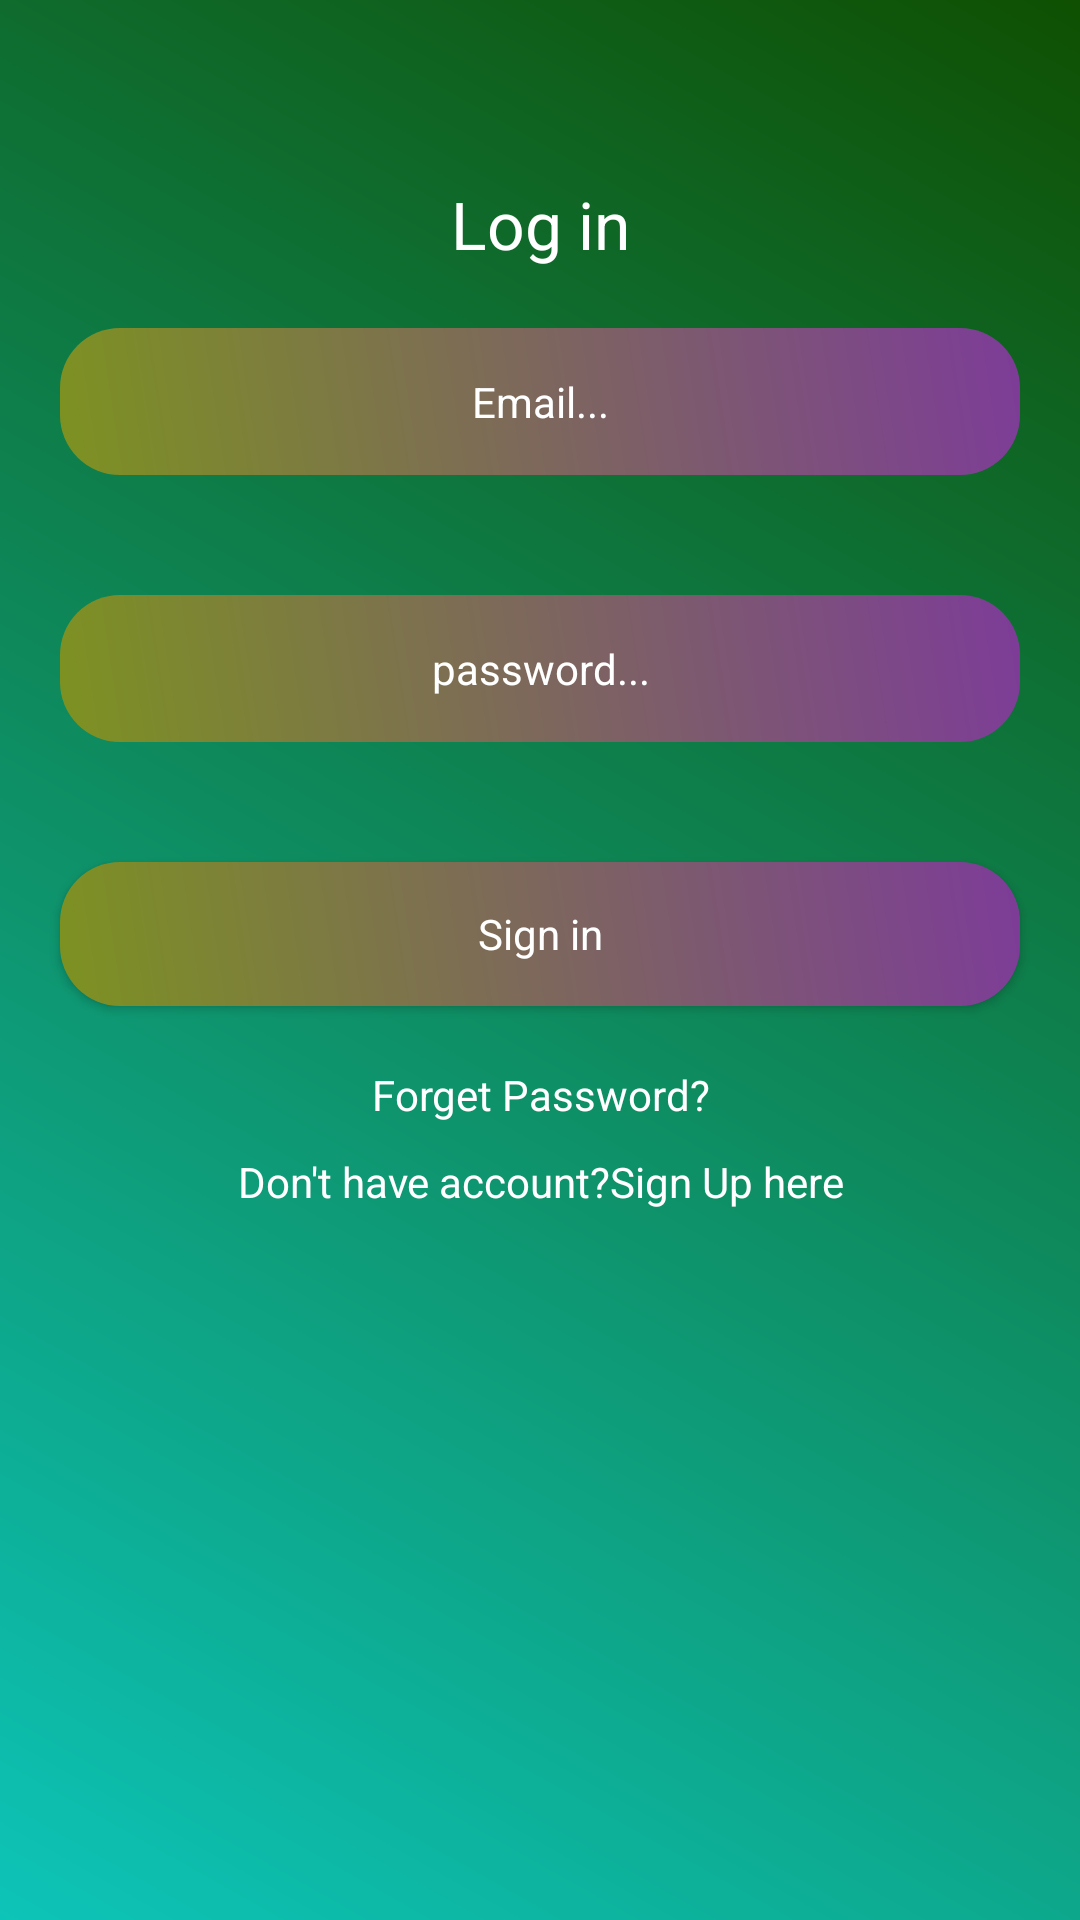

The Android layout XML behind this screen, and the referenced resources:
<!-- AndroidManifest.xml: application theme AppTheme -->
<!-- res/layout/activity_login.xml -->
<?xml version="1.0" encoding="utf-8"?>
<LinearLayout xmlns:android="http://schemas.android.com/apk/res/android"
    xmlns:app="http://schemas.android.com/apk/res-auto"
    xmlns:tools="http://schemas.android.com/tools"
    android:layout_width="match_parent"
    android:layout_height="match_parent"
    android:orientation="vertical"
    android:background="@drawable/backgroundcolor"
    tools:context="yazdaniscodelab.wowmoneymanager.LoginActivity">

    <LinearLayout
        android:layout_width="match_parent"
        android:orientation="vertical"
        android:layout_marginTop="60dp"
        android:layout_height="match_parent">

        <TextView
            android:layout_width="match_parent"
            android:layout_height="wrap_content"
            android:text="Log in"
            android:textColor="@android:color/white"
            android:textAppearance="?android:textAppearanceLarge"
            android:layout_gravity="center_horizontal"
            android:gravity="center_horizontal"
            />

        <ScrollView
            android:layout_width="match_parent"
            android:layout_height="match_parent">


            <LinearLayout
                android:layout_width="match_parent"
                android:orientation="vertical"
                android:layout_gravity="center_horizontal"
                android:layout_height="match_parent">

                <EditText
                    android:layout_width="match_parent"
                    android:layout_height="wrap_content"
                    android:layout_margin="20dp"
                    android:background="@drawable/edittextbackground"
                    android:padding="15dp"
                    android:textColor="@android:color/white"
                    android:id="@+id/edittext_email_login"
                    android:textAppearance="?android:textAppearanceSmall"
                    android:hint="Email..."
                    android:inputType="textEmailAddress"
                    android:gravity="center"
                    android:textColorHint="@android:color/white"
                    />

                <EditText
                    android:layout_width="match_parent"
                    android:layout_height="wrap_content"
                    android:layout_margin="20dp"
                    android:background="@drawable/edittextbackground"
                    android:padding="15dp"
                    android:textColor="@android:color/white"
                    android:inputType="textPassword"
                    android:id="@+id/edittext_password_login"
                    android:textAppearance="?android:textAppearanceSmall"
                    android:hint="password..."
                    android:gravity="center"
                    android:textColorHint="@android:color/white"
                    />
                <Button
                    android:layout_width="match_parent"
                    android:layout_height="wrap_content"
                    android:layout_margin="20dp"
                    android:background="@drawable/edittextbackground"
                    android:text="Sign in"
                    android:id="@+id/login_xml"
                    android:textColor="@android:color/white"
                    android:textAppearance="?android:textAppearanceSmall"
                    />

                <TextView
                    android:layout_width="match_parent"
                    android:layout_height="wrap_content"
                    android:text="Forget Password?"
                    android:textColor="@android:color/white"
                    android:id="@+id/forgetpassword_xml"
                    android:layout_gravity="center_horizontal"
                    android:gravity="center"
                    />

                <TextView
                    android:layout_width="match_parent"
                    android:layout_height="wrap_content"
                    android:id="@+id/signup_here"
                    android:padding="10dp"
                    android:textColor="@android:color/white"
                    android:text="Don't have account?Sign Up here"
                    android:gravity="center_horizontal"
                    android:textAppearance="?android:textAppearanceSmall"
                    />

            </LinearLayout>

        </ScrollView>

    </LinearLayout>

</LinearLayout>
<!-- resources referenced by this layout -->
<resources>
  <!-- drawable backgroundcolor (drawable-xxhdpi) -->
  <?xml version="1.0" encoding="utf-8"?>
  <shape xmlns:android="http://schemas.android.com/apk/res/android">
  
      <gradient android:angle="45"
          android:startColor="#0dc4b8"
          android:endColor="#0f5002"
          />
  
  </shape>
  <!-- drawable edittextbackground (drawable-xxhdpi) -->
  <?xml version="1.0" encoding="utf-8"?>
  <shape xmlns:android="http://schemas.android.com/apk/res/android">
  
      <gradient android:angle="45"
          android:startColor="#7d9221"
          android:endColor="#7D3C98"/>
  
      <corners android:bottomLeftRadius="20dp"
          android:bottomRightRadius="20dp"
          android:topRightRadius="20dp"
          android:topLeftRadius="20dp"/>
  
  
  </shape>
  <style name="AppTheme" parent="Theme.AppCompat.Light.DarkActionBar">
          
          <item name="colorPrimary">@color/colorPrimary</item>
          <item name="colorPrimaryDark">@color/colorPrimaryDark</item>
          <item name="colorAccent">@color/colorAccent</item>
  
          <item name="windowActionBar">false</item>
          <item name="windowNoTitle">true</item>
  
          <item name="drawerArrowStyle">@style/DrawerIconStyle</item>
      </style>
  <color name="colorPrimary">#3F51B5</color>
  <color name="colorPrimaryDark">#303F9F</color>
  <color name="colorAccent">#f7f719</color>
  <style name="DrawerIconStyle" parent="Widget.AppCompat.DrawerArrowToggle">
          <item name="color">@android:color/white</item>
      </style>
</resources>
